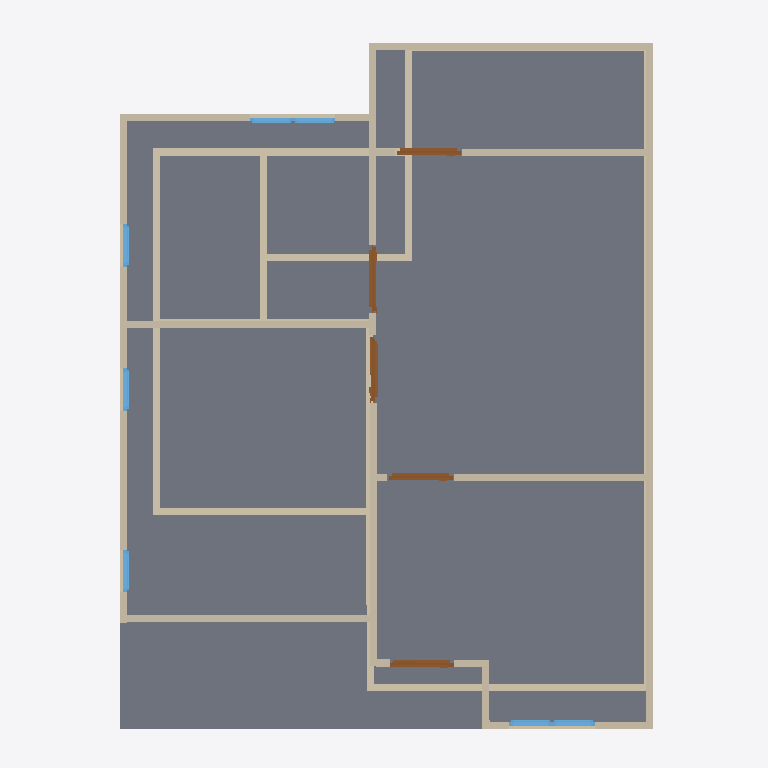
Plan cut of the same IFC building model at storey '2F' (level 3.00 m, cut at 4.40 m), seen from above with north up, elements coloured by IFC class: 27 walls (beige), 7 windows (light blue), 5 doors (brown), 1 slab (grey). Cut surfaces are drawn darker.
Extent 10.0 m × 10.0 m × 7.1 m (x, y, z). Storeys (3): GF at 0.00 m; 2F at 3.00 m; Roof at 6.00 m. Elements (50): 27 IfcWall, 12 IfcWindow, 8 IfcDoor, 2 IfcSlab, 1 IfcRoof.

HEADER;
FILE_DESCRIPTION(('ViewDefinition[DesignTransferView]'),'2;1');
FILE_NAME('s03-activity.ifc','2025-09-02T13:17:34+08:00',(''),(''),'IfcOpenShell 0.8.3-post1','Bonsai 0.8.3-post1','');
FILE_SCHEMA(('IFC4'));
ENDSEC;
DATA;
#1=IFCPROJECT('2do6JKlBn5rAql$SYuBX2p',$,'My Project',$,$,$,$,(#14,#26),#9);
#31=IFCSITE('18FFEFAJXAxgqD7A3oOWQV',$,'My Site',$,$,#54,$,$,$,$,$,$,$,$);
#37=IFCBUILDING('0SpcR7_P13X8$oXn3biEbB',$,'My Building',$,$,#60,$,$,$,$,$,$);
#43=IFCBUILDINGSTOREY('0e1tQeDzXBpRi9A2dMQoml',$,'2F',$,$,#6157,$,$,$,$);
#67=IFCBUILDINGSTOREY('3n7mFoHQXFw8eFMZLPnMm5',$,'GF',$,$,#83,$,$,$,$);
#6131=IFCBUILDINGSTOREY('3o4KTI4Cz3lAeelDrAx4MK',$,'Roof',$,$,#6152,$,$,$,$);
#6555=IFCSLAB('2xTbuNfaP8ZhUcadkuQFA6',$,'Slab',$,$,#6562,#6569,$,$);
#2397=IFCWALL('2EghVNXR58uRbcm2U9BYXb',$,'Wall',$,$,#6197,#2403,$,$);
#2322=IFCWALL('1aOgaWTkn1kOA6CUcMxBOr',$,'Wall',$,$,#6187,#2328,$,$);
#3034=IFCWALL('3VUDUn3qf2CA2lOlKZNxV3',$,'Wall',$,$,#6232,#3040,$,$);
#231=IFCWALL('0nCIJMeOvDhgRYkhEGzYxG',$,'Wall',$,$,#506,#237,$,$);
#2247=IFCWALL('2XhQm1fGPFD99qqpRcL4DT',$,'Wall',$,$,#6167,#2253,$,$);
#91=IFCWALL('0oUq6lmw5FxwaG1eSqlNzO',$,'Wall',$,$,#104,#99,$,$);
#206=IFCWALL('3U2zeCjvP7ifkUeUPuGUxt',$,'Wall',$,$,#217,#212,$,$);
#2716=IFCWALL('2gKdIEVIX8FuzJJYKGMsjZ',$,'Wall',$,$,#6207,#2722,$,$);
#3072=IFCWALL('2mE7oUxmvDI80Hq2pbmrf9',$,'Wall',$,$,#6237,#3078,$,$);
#256=IFCWALL('2nU8RgM$H7wOvqjZze$Sdc',$,'Wall',$,$,#538,#262,$,$);
#2297=IFCWALL('0zUGaIoWLA5v$y01GxujgT',$,'Wall',$,$,#6172,#2303,$,$);
#3110=IFCWALL('3VJLit_ND1oPSz4RXk$$Kv',$,'Wall',$,$,#6242,#3116,$,$);
#3148=IFCWALL('3BQpOT9YfEZwTSJW0uvXA4',$,'Wall',$,$,#6247,#3154,$,$);
#131=IFCWALL('1Z7CO_BFL4EOigibcG_9py',$,'Wall',$,$,#142,#137,$,$);
#687=IFCWALL('3xxSUJK7bF58ekAlFjJxOI',$,'Wall',$,$,#698,#693,$,$);
#931=IFCWALL('0JqFQsFRr0XPVtkcWfjBxj',$,'Wall',$,$,#1466,#937,$,$);
#2816=IFCWALL('2MKpQMZofA1xQ9d1rXE56B',$,'Wall',$,$,#6227,#2822,$,$);
#584=IFCWALL('29$avxCRPF19D8FC2RU71p',$,'Wall',$,$,#595,#590,$,$);
#956=IFCWALL('2GckjIQPDDkeiaimMCPqXq',$,'Wall',$,$,#1701,#962,$,$);
#181=IFCWALL('3YlkGLuuXDD8SVa4EYFs2x',$,'Wall',$,$,#447,#187,$,$);
#281=IFCWALL('1n8WXNIln23fxjDXMV1gax',$,'Wall',$,$,#570,#287,$,$);
#2272=IFCWALL('2s$lSmDwb12gcRdJK8LMjf',$,'Wall',$,$,#6182,#2278,$,$);
#5389=IFCDOOR('3JhyNSymDDh9ZUC0pT$RlK',$,'Door',$,$,#5662,#5398,$,$,$,$,$,$);
#5440=IFCDOOR('2b$xPcDCv1VgB6GrkUgMqq',$,'Door',$,$,#5490,#5449,$,$,$,$,$,$);
#2791=IFCWALL('2gLIMjD_H5evoQUGOMh9Ek',$,'Wall',$,$,#6222,#2797,$,$);
#5542=IFCDOOR('1pFZmA$FD6BwzlF6scsJVn',$,'Door',$,$,#5606,#5551,$,2.0,0.899999976158142,$,$,$);
#5491=IFCDOOR('2m1huA0mP9Df7O7dHDgBKD',$,'Door',$,$,#5667,#5500,$,$,$,$,$,$);
#5607=IFCDOOR('0FhTdlhTr4Ahexd0C4QzXh',$,'Door',$,$,#5672,#5616,$,$,$,$,$,$);
#609=IFCWALL('0Iln20Shv5DQHF68OsIKuu',$,'Wall',$,$,#620,#615,$,$);
#2766=IFCWALL('3_bCx_Zvf7_hNKCGW376Ch',$,'Wall',$,$,#6217,#2772,$,$);
#2741=IFCWALL('0OYpegwHf86PkWT9VJNrdj',$,'Wall',$,$,#6212,#2747,$,$);
#4042=IFCWINDOW('1XrdVfPi1AAQxJlRONjuE$',$,'Window',$,$,#4106,#4051,$,0.899999976158142,0.600000023841858,$,$,$);
#4216=IFCWINDOW('3Hzk3r1e15ewhmx$_HWLod',$,'Window',$,$,#4280,#4225,$,0.899999976158142,0.600000023841858,$,$,$);
#6316=IFCWINDOW('1QMlGIU3jF4u6k_Wr7PzCQ',$,'Window',$,$,#6380,#6325,$,0.899999976158142,0.600000023841858,$,$,$);
#6381=IFCWINDOW('0yi0xyuAf02xo7zKUNNbsf',$,'Window',$,$,#6429,#6389,$,0.899999976158142,0.600000023841858,$,$,$);
#4390=IFCWINDOW('3djl5zFNvFHQWN8zX7NXNA',$,'Window',$,$,#4454,#4399,$,0.899999976158142,0.600000023841858,$,$,$);
#156=IFCWALL('2Bd2bgOFDCcx$ea_STb1OR',$,'Wall',$,$,#415,#162,$,$);
#3912=IFCWINDOW('2EYlf4KyT5dAD2VptM1eEI',$,'Window',$,$,#3960,#3920,$,0.899999976158142,0.600000023841858,$,$,$);
#3847=IFCWINDOW('08F9KJseL9jfot8aDNW353',$,'Window',$,$,#3911,#3856,$,0.899999976158142,0.600000023841858,$,$,$);
ENDSEC;